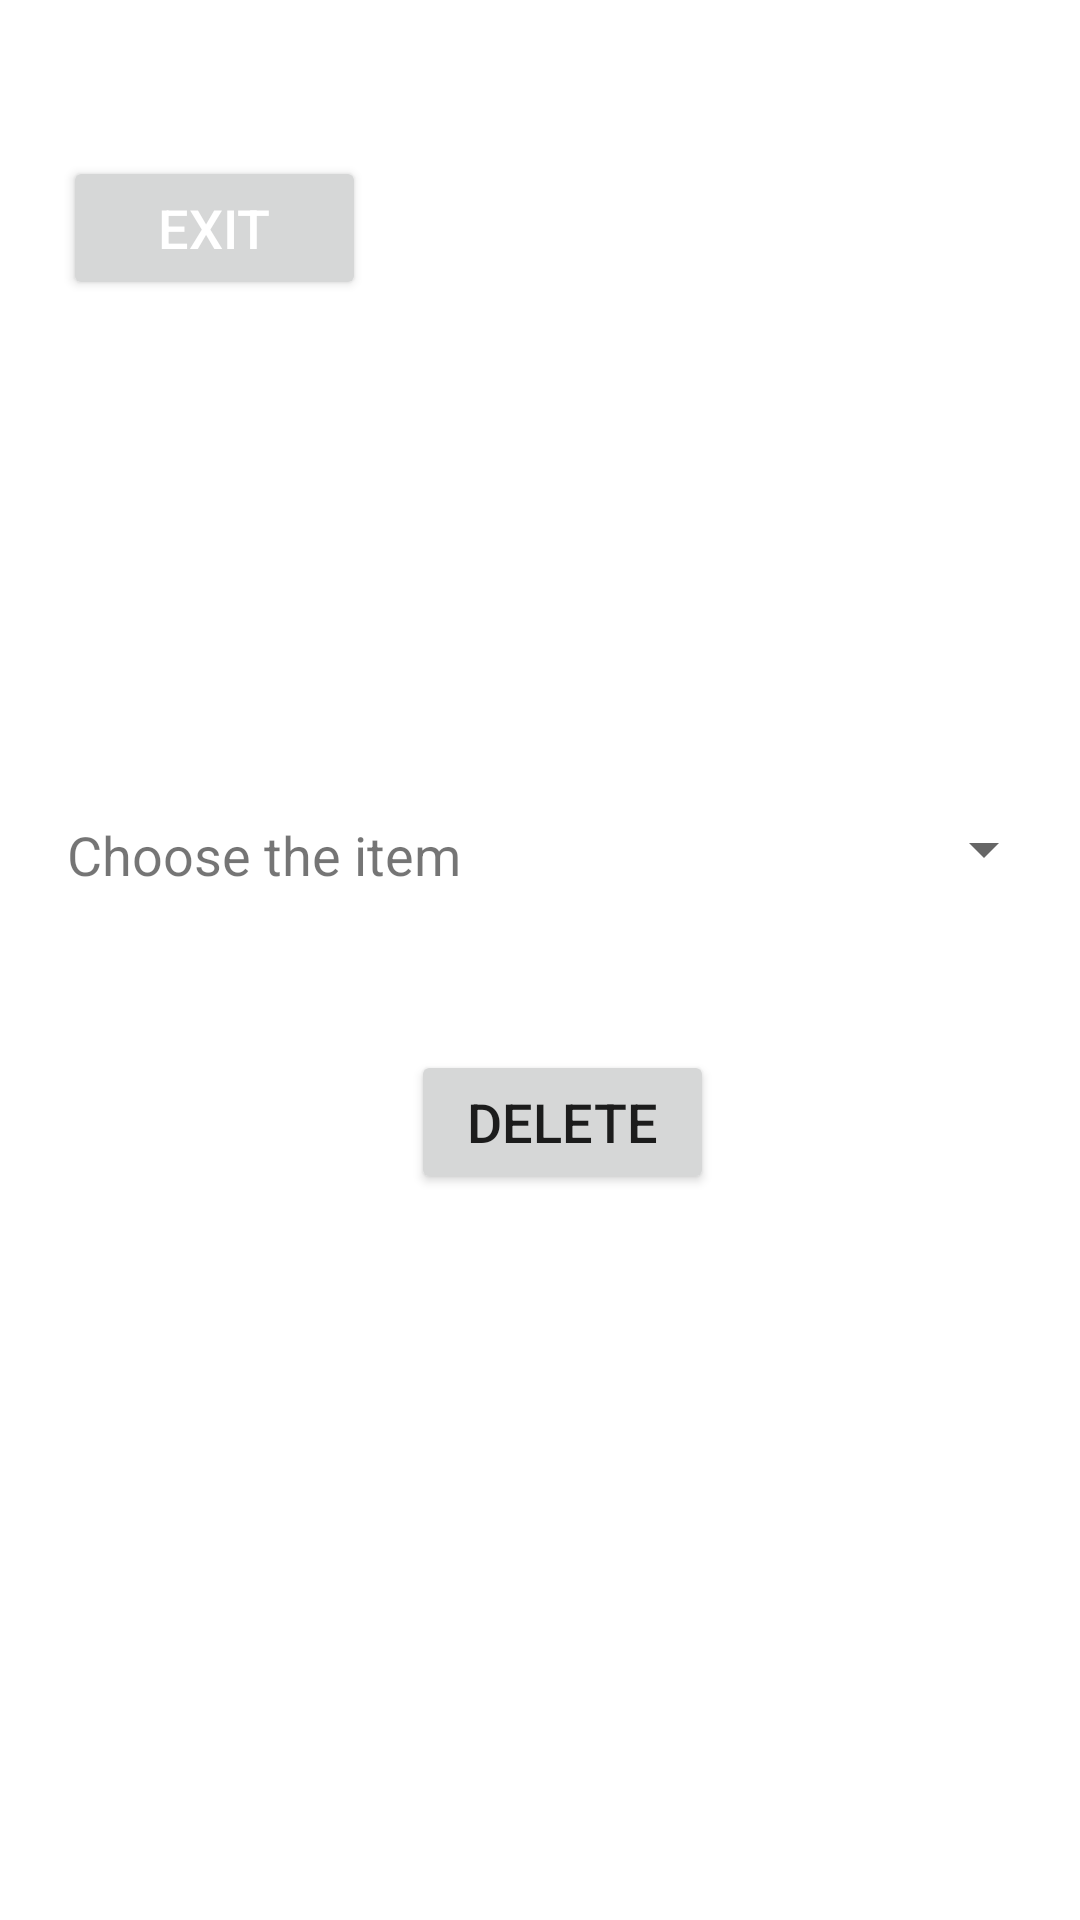

Reconstruct the res/layout file that produces this screen, plus the resources it refers to.
<!-- AndroidManifest.xml: application theme Theme.Challenge1app -->
<!-- res/layout/activity_deleting_lambs.xml -->
<?xml version="1.0" encoding="utf-8"?>
<RelativeLayout xmlns:android="http://schemas.android.com/apk/res/android"
    xmlns:app="http://schemas.android.com/apk/res-auto"
    xmlns:tools="http://schemas.android.com/tools"
    android:layout_width="match_parent"
    android:layout_height="match_parent"
    tools:context=".DeletingLambs">

    <RelativeLayout
        android:layout_width="match_parent"
        android:layout_height="100dp"
        android:id="@+id/relative1"
        android:gravity="bottom">

        <Button
            android:id="@+id/buttonExit"
            android:layout_width="152dp"
            android:layout_height="wrap_content"

            android:layout_alignParentStart="true"
            android:layout_alignParentEnd="true"
            android:layout_marginStart="21dp"
            android:layout_marginEnd="238dp"
            android:text="Exit"
            android:textColor="@color/white"
            android:textSize="18dp" />


    </RelativeLayout>

    <RelativeLayout
        android:layout_width="match_parent"
        android:layout_height="wrap_content"
        android:id="@+id/layout2"
        android:layout_below="@+id/relative1">


        <TextView
            android:id="@+id/textView4"
            android:layout_width="212dp"
            android:layout_height="54dp"

            android:layout_alignParentStart="true"
            android:layout_alignParentTop="true"
            android:layout_alignParentEnd="true"
            android:layout_marginStart="7dp"
            android:layout_marginTop="158dp"
            android:layout_marginEnd="191dp"
            android:gravity="center"
            android:text="Choose the item"
            android:textSize="18dp" />

        <Spinner
            android:id="@+id/spinner"
            android:layout_width="156dp"
            android:layout_height="50dp"

            android:layout_alignParentStart="true"
            android:layout_alignParentTop="true"
            android:layout_alignParentEnd="true"
            android:layout_marginStart="245dp"
            android:layout_marginTop="158dp"
            android:layout_marginEnd="8dp"
            android:gravity="center" />

        <Button
            android:id="@+id/buttonDelLamp"
            android:layout_width="152dp"
            android:layout_height="wrap_content"
            android:layout_alignParentStart="true"
            android:layout_alignParentEnd="true"
            android:layout_marginStart="137dp"
            android:layout_marginTop="250dp"
            android:layout_marginEnd="122dp"
            android:text="Delete"
            android:textSize="18dp" />

    </RelativeLayout>




</RelativeLayout>
<!-- resources referenced by this layout -->
<resources>
  <color name="white">#FFFFFFFF</color>
  <style name="Theme.Challenge1app" parent="Theme.MaterialComponents.DayNight.DarkActionBar">
          
          <item name="colorPrimary">@color/bluesmart</item>
          <item name="colorPrimaryVariant">@color/bluesmart</item>
          <item name="colorOnPrimary">@color/white</item>
          
          <item name="colorSecondary">@color/teal_200</item>
          <item name="colorSecondaryVariant">@color/teal_700</item>
          <item name="colorOnSecondary">@color/black</item>
          
          <item name="android:statusBarColor" tools:targetApi="l">?attr/colorPrimaryVariant</item>
          
      </style>
  <color name="bluesmart">#298DDD</color>
  <color name="teal_200">#FF03DAC5</color>
  <color name="teal_700">#FF018786</color>
  <color name="black">#FF000000</color>
</resources>
